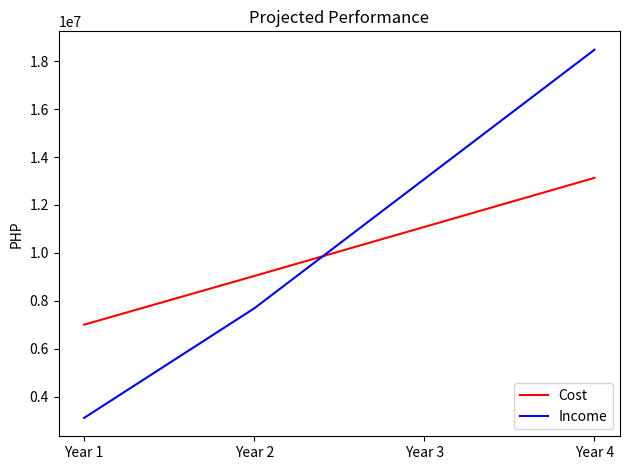
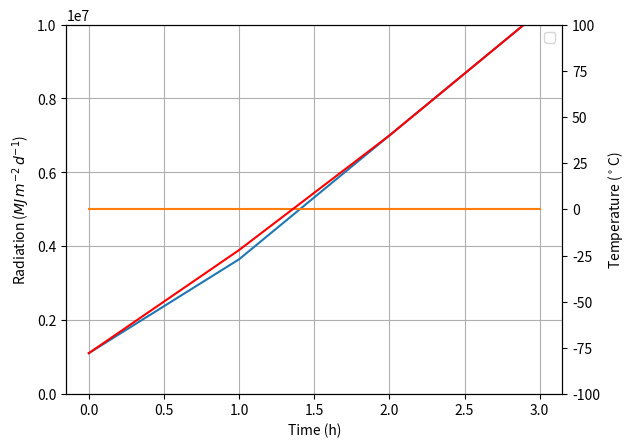

Python code for these plots, in order:
# -*- coding: utf-8 -*-
"""
Created on Wed Aug 26 09:47:51 2020

[redacted]
"""

import matplotlib
import matplotlib.pyplot as plt
import numpy as np


labels = ['Year 1','Year 2','Year 3','Year 4']
Sales = [3111069.28,4572138.56,5397138.56,5397138.56]
Expenses = [2002221.39,2031442.77,2047942.77,2047942.77]
investment=[5000000,5000000,5000000,5000000]
Income=[Sales[0],Sales[0]+Sales[1],Sales[0]+Sales[1]+Sales[2],+Sales[0]+Sales[1]+Sales[2]+Sales[3]]
x=[1,2,3,4]
net_profit=[3111069.28-2002221.39,4572138.56-2031442.77,5397138.56-2047942.77,5397138.56-2047942.77]
x = np.arange(len(labels))  # the label locations
width = 0.3  # the width of the bars

Total_cost=[5000000+2002221.39,5000000+2002221.39+2031442.77,5000000+2002221.39+2031442.77+2047942.77,5000000+2002221.39+2031442.77+2047942.77+2047942.77]
fig, ax = plt.subplots()
#rects4 = ax.plot(x,net_profit,label='Net Profit',color='black')
#rects4 = ax.scatter(x,net_profit,color='black')


rects5 = ax.plot(x,Total_cost,color='red',label='Cost')
rects6 = ax.plot(x,Income,color='blue',label='Income')
#rects1 = ax.bar(x, Sales, width, label='Projected Annual Revenue',color='g')
#rects2 = ax.bar(x, Expenses, width, label='Projected Annual Expenditure',color='r')

# Add some text for labels, title and custom x-axis tick labels, etc.
ax.set_ylabel('PHP')
ax.set_title(r'Projected Performance')
ax.set_xticks(x)
ax.set_xticklabels(labels)
ax.legend(loc=4)


def autolabel(rects):
    """Attach a text label above each bar in *rects*, displaying its height."""
    for rect in rects:
        height = rect.get_height()
        ax.annotate('{}'.format(height),
                    #xy=(rect.get_x() + rect.get_width() / 3, height),
                    #xytext=(0, 3),  # 3 points vertical offset
                    textcoords="offset points",
                    ha='center', va='bottom')


#autolabel(rects1)
#autolabel(rects2)
#autolabel(rects3)
fig.tight_layout()

plt.savefig('Numbe of Timestep.png', dpi=500)
plt.show()

total_profit=[1108847.89,3649543.68,6998739.47,10347935.26]
ROI=[-77.82,-22.01,39.97,106.96]
fig = plt.figure()
ax = fig.add_subplot(111)
ax.plot(x,total_profit)
ax.plot(x,investment)

ax2 = ax.twinx()
ax2.plot(x, ROI, '-r', label = 'temp')
ax.legend(loc=0)
ax.grid()
ax.set_xlabel("Time (h)")
ax.set_ylabel(r"Radiation ($MJ\,m^{-2}\,d^{-1}$)")
ax2.set_ylabel(r"Temperature ($^\circ$C)")
ax2.set_ylim(-100,100)
ax.set_ylim(0,10000000)
plt.show()